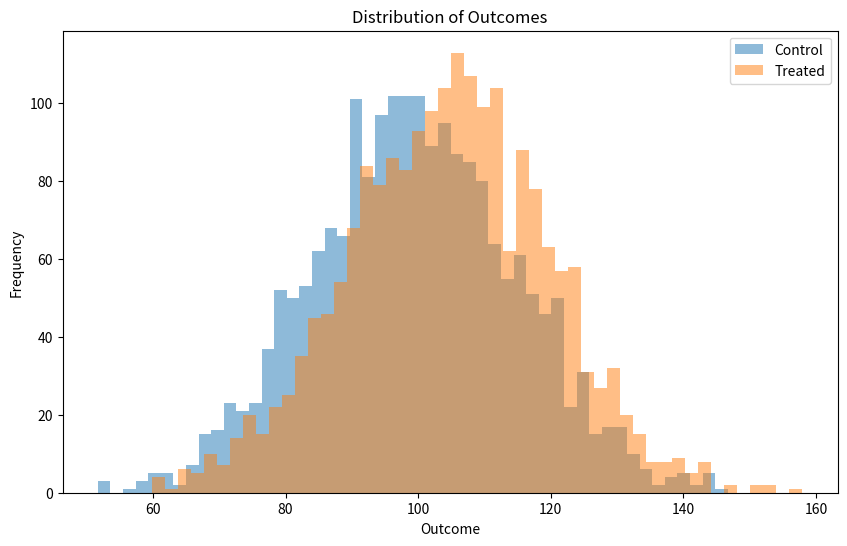

Recreate this plot in Python.
import numpy as np
import pandas as pd
import matplotlib.pyplot as plt
from scipy import stats

np.random.seed(42)

# Generate basic data
n = 4000
treatment = np.random.binomial(1, 0.5, n)

# Constant treatment effect
constant_effect = 5

# Generate normally distributed base outcome
base_outcome = np.random.normal(loc=100, scale=15, size=n)

# Generate outcome with constant treatment effect
outcome = base_outcome + constant_effect * treatment

# Create DataFrame
df = pd.DataFrame({
    'treatment': treatment,
    'outcome': outcome
})

# Print summary statistics
print(df.groupby('treatment')['outcome'].describe())

# Calculate and print skewness and kurtosis
print("\nSkewness:", stats.skew(df['outcome']))
print("Kurtosis:", stats.kurtosis(df['outcome']))

# Calculate and print quantile treatment effects
quantiles = [0.1, 0.25, 0.5, 0.75, 0.9]
control_quantiles = np.quantile(df[df['treatment'] == 0]['outcome'], quantiles)
treated_quantiles = np.quantile(df[df['treatment'] == 1]['outcome'], quantiles)
qte = treated_quantiles - control_quantiles

print("\nQuantile Treatment Effects:")
for q, effect in zip(quantiles, qte):
    print(f"Quantile {q}: {effect:.2f}")

# Visualize the distribution
plt.figure(figsize=(10, 6))
plt.hist(df[df['treatment'] == 0]['outcome'], bins=50, alpha=0.5, label='Control')
plt.hist(df[df['treatment'] == 1]['outcome'], bins=50, alpha=0.5, label='Treated')
plt.legend()
plt.title('Distribution of Outcomes')
plt.xlabel('Outcome')
plt.ylabel('Frequency')
plt.show()